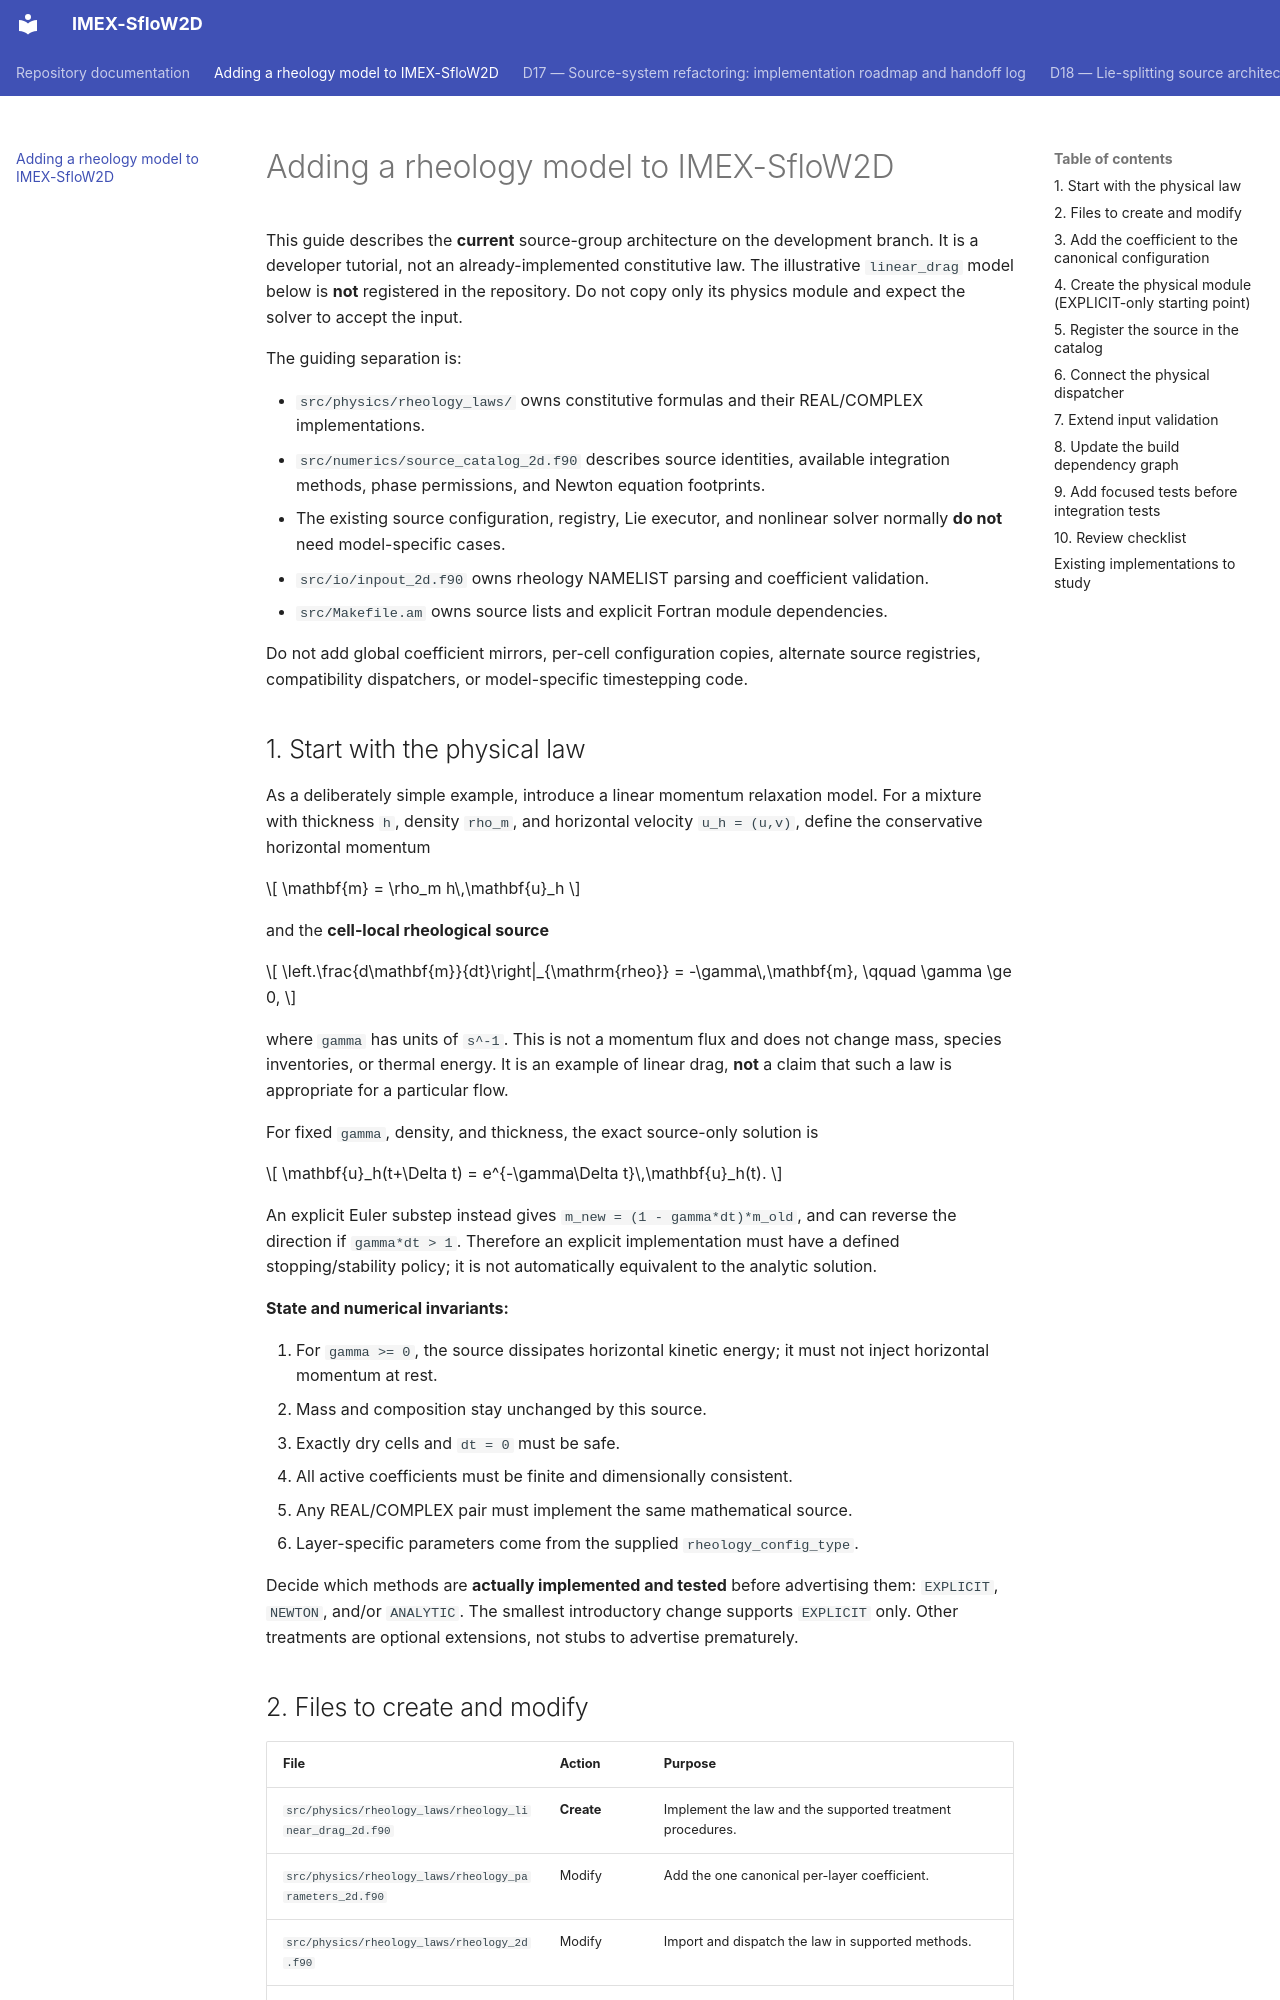

repository: demichie/IMEX_SfloW2D_dev · page: ADDING_A_RHEOLOGY_MODEL/index.html · generator: mkdocs

# Adding a rheology model to IMEX-SfloW2D

This guide describes the **current** source-group architecture on the development branch.
It is a developer tutorial, not an already-implemented constitutive law. The illustrative
`linear_drag` model below is **not** registered in the repository. Do not copy only its
physics module and expect the solver to accept the input.

The guiding separation is:

- `src/physics/rheology_laws/` owns constitutive formulas and their REAL/COMPLEX
  implementations.
- `src/numerics/source_catalog_2d.f90` describes source identities, available
  integration methods, phase permissions, and Newton equation footprints.
- The existing source configuration, registry, Lie executor, and nonlinear solver
  normally **do not** need model-specific cases.
- `src/io/inpout_2d.f90` owns rheology NAMELIST parsing and coefficient validation.
- `src/Makefile.am` owns source lists and explicit Fortran module dependencies.

Do not add global coefficient mirrors, per-cell configuration copies, alternate source
registries, compatibility dispatchers, or model-specific timestepping code.

## 1. Start with the physical law

As a deliberately simple example, introduce a linear momentum relaxation model.
For a mixture with thickness `h`, density `rho_m`, and horizontal velocity
`u_h = (u,v)`, define the conservative horizontal momentum

$$
\mathbf{m} = \rho_m h\,\mathbf{u}_h
$$

and the **cell-local rheological source**

$$
\left.\frac{d\mathbf{m}}{dt}\right|_{\mathrm{rheo}}
  = -\gamma\,\mathbf{m}, \qquad \gamma \ge 0,
$$

where `gamma` has units of `s^-1`. This is not a momentum flux and does
not change mass, species inventories, or thermal energy. It is an example of
linear drag, **not** a claim that such a law is appropriate for a particular flow.

For fixed `gamma`, density, and thickness, the exact source-only solution is

$$
\mathbf{u}_h(t+\Delta t)
  = e^{-\gamma\Delta t}\,\mathbf{u}_h(t).
$$

An explicit Euler substep instead gives
`m_new = (1 - gamma*dt)*m_old`, and can reverse the direction if
`gamma*dt > 1`. Therefore an explicit implementation must have a defined
stopping/stability policy; it is not automatically equivalent to the analytic
solution.

**State and numerical invariants:**

1. For `gamma >= 0`, the source dissipates horizontal kinetic energy;
   it must not inject horizontal momentum at rest.
2. Mass and composition stay unchanged by this source.
3. Exactly dry cells and `dt = 0` must be safe.
4. All active coefficients must be finite and dimensionally consistent.
5. Any REAL/COMPLEX pair must implement the same mathematical source.
6. Layer-specific parameters come from the supplied `rheology_config_type`.

Decide which methods are **actually implemented and tested** before advertising
them: `EXPLICIT`, `NEWTON`, and/or `ANALYTIC`. The smallest introductory
change supports `EXPLICIT` only. Other treatments are optional extensions,
not stubs to advertise prematurely.
